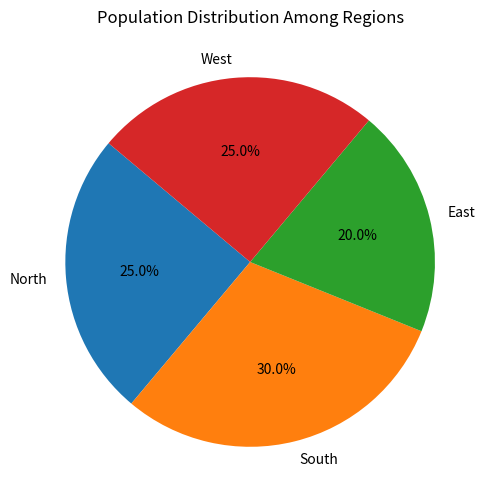

Here is the Python script that generated this plot:
import matplotlib.pyplot as plt

# Data
regions = ['North', 'South', 'East', 'West']
population = [25, 30, 20, 25]

# Pie Chart
plt.figure(figsize=(6,6))
plt.pie(population, labels=regions, autopct='%1.1f%%', startangle=140)
plt.title('Population Distribution Among Regions')
plt.show()
